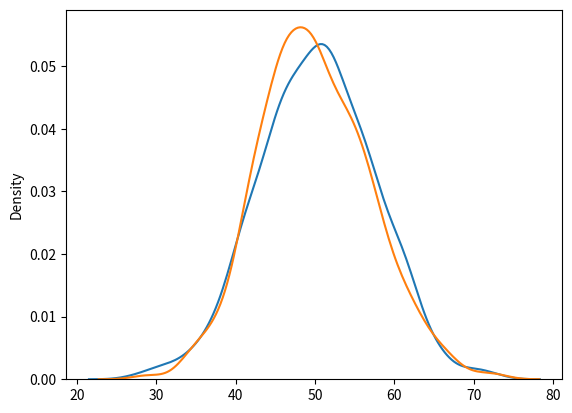

Source code (Python):
from numpy import random
import matplotlib.pyplot as plt
import seaborn as sns

# sns.distplot(random.poisson(lam=2, size=1000), kde=False)
sns.distplot(random.normal(loc=50, scale=7, size=1000), hist=False, label='normal')
sns.distplot(random.poisson(lam=50, size=1000), hist=False, label='poisson')

plt.show()